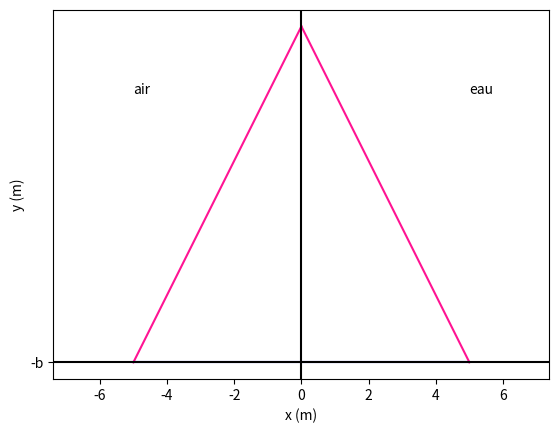

Reproduce this figure in Python. (Note: this script raises an exception after producing the figure.)
#!/usr/bin/env python
# coding: utf-8

# # Compte rendu mini projet n°3

# Tout ce qui est en **gras** dans une formule représente un vecteur.

# ### Introduction
# Ce mini projet a comme objectif le calcule numérique des forces appliquées à une digue de forme arbitraire.
# On va répendre aux quéstions au fur et à mesure.

# ### Hypothèses et modélisation
# Pour simplifier, on se placera en deux dimensions et on ne considérera que les forces de pressions dues à la hauteur d’eau (la pression de l’air étant négligée).
# ##### a. Bilan des forces appliquées à la digue : 
# - Le poids ***P** = -M.g.**e<sub>y</sub>***
# - La friction  ***f** = µ.P.**e<sub>x</sub>***  , *µ* étant le coefficient de friction statique béton-roche
# - La pression hydrostatique de l'eau  ***P<sub>eau</sub>***.
# - La force qui permet à la digue de ne pas glisser sur le sol rocheux est la friction ***f***
# ##### b. L’expression de la pression hydrostatique dans l’eau :
# Cette pression ne dépend que de la hauteur par rapport au sol ***x*** et est égale à :
# *P<sub>eau</sub> = ρ<sub>eau</sub>.V.g.h*   , *ρ<sub>eau</sub>* étant la masse volumique de l'eau.
# ##### c. L'équation d’équilibre statique de la digue :
# Pour que la digue soit en équilibre on doit avoir l'égalité entre ***P<sub>eau</sub>*** et ***f***.

# On décrira les bords de la digue avec un couple de fonction *( f<sub>eau</sub> , f<sub>air</sub> )* , chacune  représentant l’interface eau-béton (rsp. air-béton).

# ### Digue en pentes droites
# Dans un premier temps, on va considérer que les bords suivent des fonctions affines, qu'on va représenter :
# ##### * L'expression de la fonction côté air dans le cas d’une fonction affine :
# Si *f<sub>eau</sub> = x<sub>e</sub>.(y - H)/H* alors *f<sub>air</sub> = x<sub>a</sub>.(y - H)/H*.

# In[1]:


# Ce code permet d'afficher les courbes représentant la digue

import numpy as np
import matplotlib.pyplot as plt

H = 10
xa = -5
xe = +5

# On définit les fonctions côté eau et côté air, ici les courbes concaves
def fair(y):
    return -(y - H) * xa / H

def feau(y):
    return -fair(y)

# On crée un tableau de y
y = np.linspace(0, H, 1000)

# On trace
plt.plot(fair(y), y,'deeppink', '-b') 
plt.plot(feau(y), y,'deeppink', '-b') 
 
plt.plot([xe, xa], [0, 0], '-b') # Bas de la digue
plt.xlabel('x (m)') 
plt.ylabel('y (m)')
plt.text(xe, 8, 'eau')
plt.text(xa, 8, 'air')
plt.axis('equal') # Permet d'avoir un plot isométrique
plt.axhline(0, color = "black")
plt.axvline(0, color = "black")
plt.xlim(-8, 8)
plt.show()


# * **a. Calcule du volume de la digue :**
# d'apres la question, on suppose que la digue est un prisme droit de base 
# triangulaire et de largeur = 1, donc pour calculer son volume :

# In[25]:


# avec une integration
xa = -5
xe = 5

     # Calcul du pas d'intégration 
n = 5500000 # Nombre de pas
pas = (xe - xa) / n

    # Initialisation de la somme à zéro
volume = 0 

    # Ajoute de chaque terme de la somme
for i in range(n):
    f_xi = feau(a+i * pas)    # Valeur de la fonction en (a + i * pas)
    aire = f_xi * pas         # Aire approximative sous la courbe entre (a + i * pas) et (a + (i + 1) * pas)
    volume = volume + aire
volume=volume/2

# calcul analytique
volume_ana=5*feau(0)

print("le calcule de l'integration donne :",round(volume,2))
print("le calcule de analytique donne :",round(volume_ana,2))


# Les deux calculs integrale est analytique sont bien egaux.

# Donc le poid de la digue est :

# In[6]:


p=round(3000*volume)
P=(0,-p) #en vecteur
print("P = ",P)


# * **b. La résultante des forces de pression du côté de l'eau est  :** on suppose que le mouvement est suivant l'axe (ox).

# In[8]:


#nos constantes
mu=0.5 #le coeff de friction
g=10
ρ=3000 #la masse volumique de l'eau 
θ=np.arctan(-xa)  #l'angle que fait le bord de la digue avec l'horizontiale

#les forces
P=np.array(P)
f=np.array([round(mu*p),0])  #quand le mouvement est vers les *x* negatifs
Pr=np.array([round(ρ*g*np.cos(θ)),round(ρ*g*np.sin(θ))])   #la pression dans la base cartesienne
F=tuple(P+f+Pr)

print("La resultante des forces dans la base cartesienne est  F =",F)


# La digue n'est pas en equilibre statique translationel.

# * c. Si on suppose que la digue n'est pas en translation suivant l'axe (oz), on a, d'apres le PFD **R**=(T,N)=**P**+**Pr_z** et donc :

# In[10]:


R=(0,45583) #dans la base cartesienne
r=45583
R=(r*np.sin(θ),r*np.cos(θ))
print("La force de réaction du sol dans la base {t,n} est R =",R)
rapp=round(R[0]/R[1])
print("le rapport T/N =",rapp)


# * d. On refait tout avec *xa*=-5 et *xe*=0 :

# In[26]:


xa=-5
xe=0
    # a
# calcul analytique
volume_ana=2.5*feau(0)

print("le volume est :",volume_ana,2)

p=round(3000*volume)
P=(0,-p)   #en vecteur
print("P = ",P)

   #b
#nos constantes
mu=0.5    #le coeff de friction
g=10
ρ=3000    #la masse volumique de l'eau 
θ=np.pi/2  #l'angle que fait le bord de la digue avec l'horizontiale

#les forces
P=np.array(P)
f=np.array([round(mu*p),0])  #quand le mouvement est vers les *x* negatifs
Pr=np.array([0,round(ρ*g*np.sin(θ))])   #la pression dans la base cartesienne
F=tuple(P+f+Pr)

print("La resultante des forces dans la base cartesienne est  F =",F)

    #c
R=(0,45583) #dans la base cartesienne
r=45583
R=(r*np.sin(θ),r*np.cos(θ))
print("La force de réaction du sol dans la base {t,n} est R =",R)
rapp=round(R[0]/R[1])
print("le rapport T/N =",rapp)


# * e. On refait tout avec *xa*=0 et *xe*=5 :

# In[15]:


xa=0
xe=5
    # a
# calcul analytique
volume_ana=2.5*feau(0)

print("le volume est :",volume)

p=round(3000*volume)
P=(0,-p) #en vecteur
print("P = ",P)

   #b
#nos constantes
mu=0.5    #le coeff de friction
g=10
ρ=3000    #la masse volumique de l'eau 
θ=np.arctan(-xa)  #l'angle que fait le bord de la digue avec l'horizontiale

#les forces
P=np.array(P)
f=np.array([round(mu*p),0])  #quand le mouvement est vers les *x* negatifs
Pr=np.array([0,round(ρ*g*np.sin(θ))])   #la pression dans la base cartesienne
F=tuple(P+f+Pr)

print("La resultante des forces dans la base cartesienne est  F =",F)

    #c
R=(0,45583) #dans la base cartesienne
r=45583
R=(r*np.sin(θ),r*np.cos(θ))
print("La force de réaction du sol dans la base {t,n} est R =",R)
rapp=round(R[0]/R[1])
print("le rapport T/N =",rapp)


# # Je n'ai pas eu le temps de finir avant la dead-line précisée, mais je continue à y travailler dessus.
